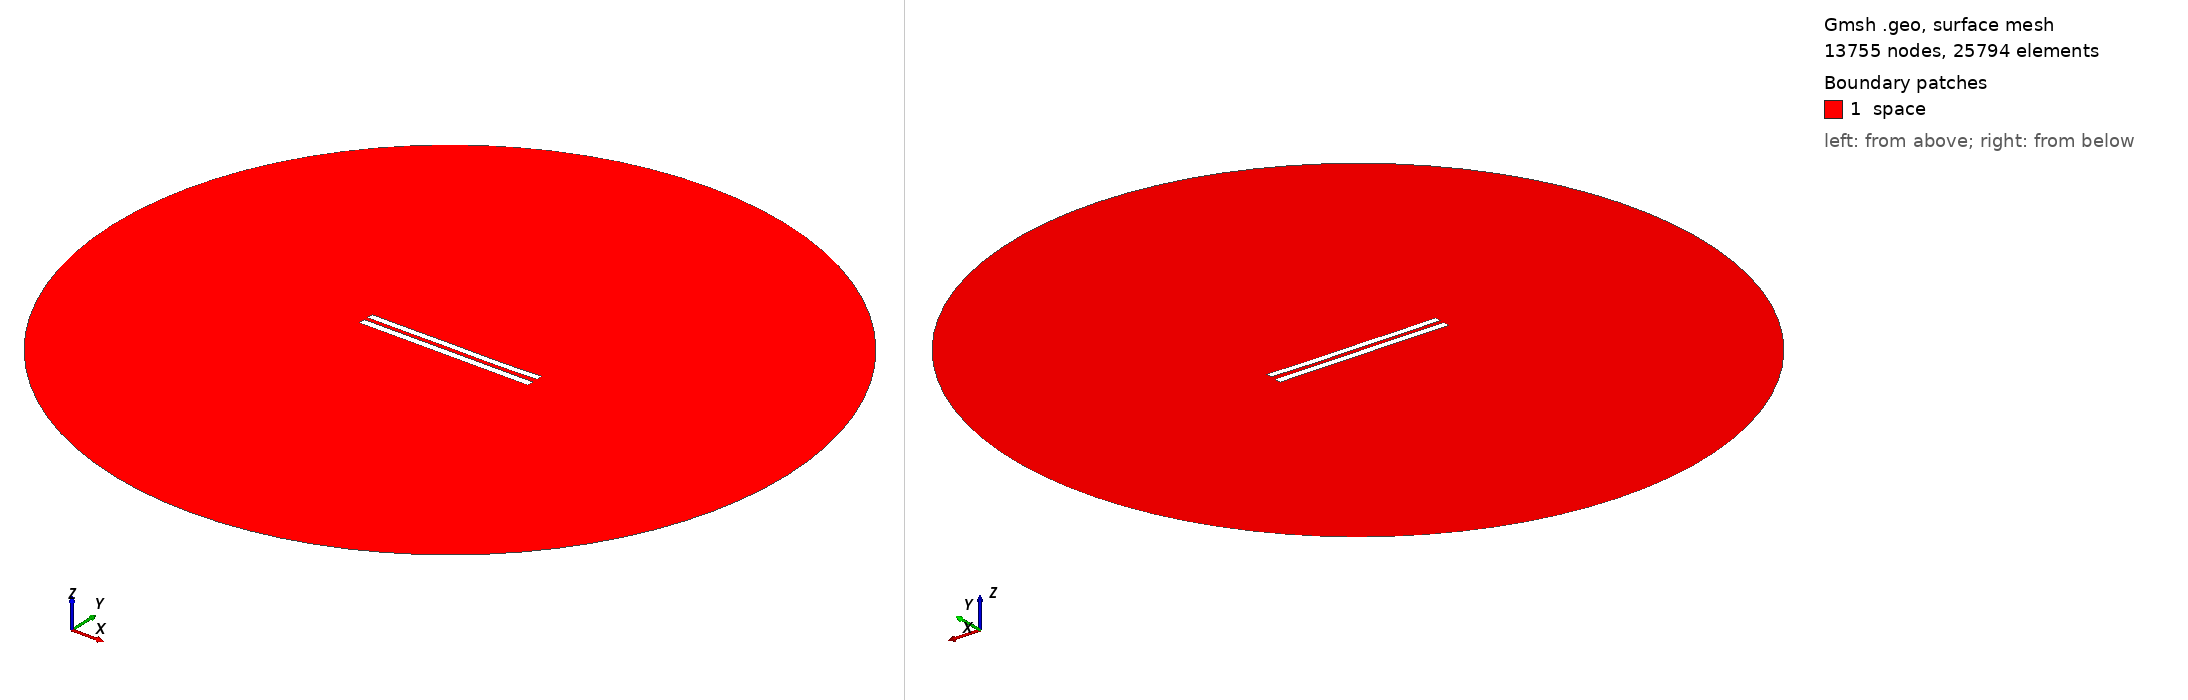

Gmsh geometry script, surface-meshed: 13755 nodes, 25794 surface elements. Boundary patches (legend numbers): 1 space. Left view from above one corner, right view from below the opposite corner. Legend entries are the model's physical surfaces. The drawing asked Gmsh for element sizes between 1% and 20% of the model's largest extent; the script's own settings can give other sizes.

=== 6167.geo (drawn) ===
//---------------------------------------
// Geometry kernel
//---------------------------------------

SetFactory("OpenCASCADE");



//---------------------------------------
// Parameters of the geometry
//---------------------------------------

// Overetch of the upper plate
overetch = 0.125;

// Distance between the plates
distance = 2.5;

// Discretization over the x axis (for the deformation)
nx = 50; 

// Length of the plate
L = 100 - overetch; 

// Number of modes
n = 4; 

// 1st mode coefficient
coeff(1) = 0.15;
beta(1) = 0.596864 * 3.1415926535 / L;

// 2nd mode coefficient
coeff(2) = -0.075;
beta(2) = 1.49418 * 3.1415926535 / L;

// 3rd mode coefficient
coeff(3) = 0.07499999999999998;
beta(3) = 2.50025 * 3.1415926535 / L;

// 4th mode coefficient
coeff(4) = -0.075;
beta(4) = 3.49999 * 3.1415926535 / L;



//---------------------------------------
// Upper plate (deformed rectangle)
//---------------------------------------

// Coordiantes of the upper plate
xmin = -50;
xmax = 50 - overetch;

// Height of the upper plate
yheight = 4 - 2 * overetch;

// Indexes of the points
UpperID[] = {};
LowerID[] = {};
LeftID[] = {};
RightID[] = {};

// Point index
p = 1;

// Horizontal edges
For i In {1:nx}
    x = xmin + (i-1)*(xmax - xmin)/(nx-1);

    y_bottom = distance / 2 + overetch;
    For j In {1:n}
        C = (Cosh(beta(j)*L) + Cos(beta(j)*L)) / (Sinh(beta(j)*L) + Sin(beta(j)*L));
        y_bottom  = y_bottom + coeff(j) * (Cosh(beta(j)*(x+50)) - Cos(beta(j)*(x+50)) - C * (Sinh(beta(j)*(x+50)) - Sin(beta(j)*(x+50))));
    EndFor

    y_top = y_bottom + yheight;

    Point(p) = {x, y_top, 0, 1.0};
    UpperID[i] = p;
    p = p + 1;

    Point(p) = {x, y_bottom, 0, 1.0};
    LowerID[i] = p;
    p = p + 1;
EndFor

// Create point lists
UpperPts[] = {}; LowerPts[] = {};
For i In {1:nx}
  UpperPts[] += {UpperID[i]};
  LowerPts[] += {LowerID[i]};
EndFor

// Build splines
Spline(1) = {UpperPts[]};
Spline(2) = {LowerPts[]};
Line(3) = {LowerPts[nx-1], UpperPts[nx-1]};
Line(4) = {LowerPts[0], UpperPts[0]};

// Build the plane surface
Curve Loop(1) = {2, 3, -1, -4};
Plane Surface(1) = {1};



//---------------------------------------
// Lower plate (rectangle)
//---------------------------------------

// Vertices
Point(1001) = {-50, -1, 0, 1.0};
Point(1002) = { 50, -1, 0, 1.0};
Point(1003) = { 50,  -5, 0, 1.0};
Point(1004) = {-50,  -5, 0, 1.0};

// Edges
Line(5) = {1001, 1002};
Line(6) = {1002, 1003};
Line(7) = {1003, 1004};
Line(8) = {1004, 1001};

// Plane surface
Line Loop(2) = {5, 6, 7, 8};
Plane Surface(2) = {2}; 



//---------------------------------------
// Outer (fictious) boundary
//---------------------------------------

// Points
Point(1005) = {0, 0, 0};       // Center
Point(1006) = {200, 0, 0};     // Start point
Point(1007) = {0, 200, 0};     // 90 degrees
Point(1008) = {-200, 0, 0};    // 180 degrees
Point(1009) = {0, -200, 0};    // 270 degrees

// Circle arcs (each needs start, center, end)
Circle(9) = {1006, 1005, 1007};
Circle(10) = {1007, 1005, 1008};
Circle(11) = {1008, 1005, 1009};
Circle(12) = {1009, 1005, 1006};

// Plane surface for the entire domain
Curve Loop(3) = {9, 10, 11, 12};
Surface(3) = {3};

// Subtract the plates from the whole domain to obtain the actual domain where we want to solve the equations
BooleanDifference{ Surface{3}; Delete; }{ Surface{1}; Surface{2}; Delete; }




//---------------------------------------
// Transfinite Lines/Curves
//---------------------------------------

// Set the number of points on the boundaries
r = 7;

// Plates
Transfinite Curve {1, 2} = 50*r Using Progression 1;
Transfinite Curve {3, 4} = 2*r Using Progression 1;
Transfinite Line {5, 7} = 50*r Using Progression 1;
Transfinite Line {6, 8} = 2*r Using Progression 1;

// Outer boundary
Transfinite Line {9, 10, 11, 12} = 20 Using Progression 1;



//---------------------------------------
// Physical groups
//---------------------------------------                

// Physical curves (boundaries)
Physical Line("force_segment", 10) = {2};
Physical Line("upper_plate", 11) = {1, 3, 4};
Physical Line("lower_plate", 12) = {5, 6, 7, 8};
Physical Line("boundary", 20) = {9, 10, 11, 12};

// Physical Surfaces
Physical Surface("space", 30) = {3};



//---------------------------------------
// 6. Generate the Mesh
//---------------------------------------

// 2D mesh generation
Mesh 2;
